Run: headless pygame with SDL's dummy video driver; simulated clock (each Clock.tick advances the game by its frame time, no real sleeping); random seed 0; keys injected as events and as key.get_pressed() state; no mouse input.
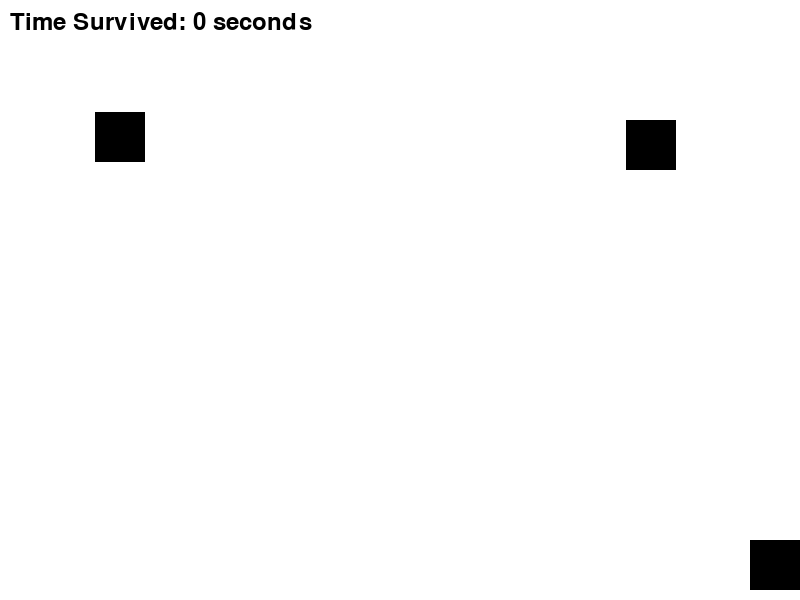
Frame 1 of 4 · flips 1–60 · no input
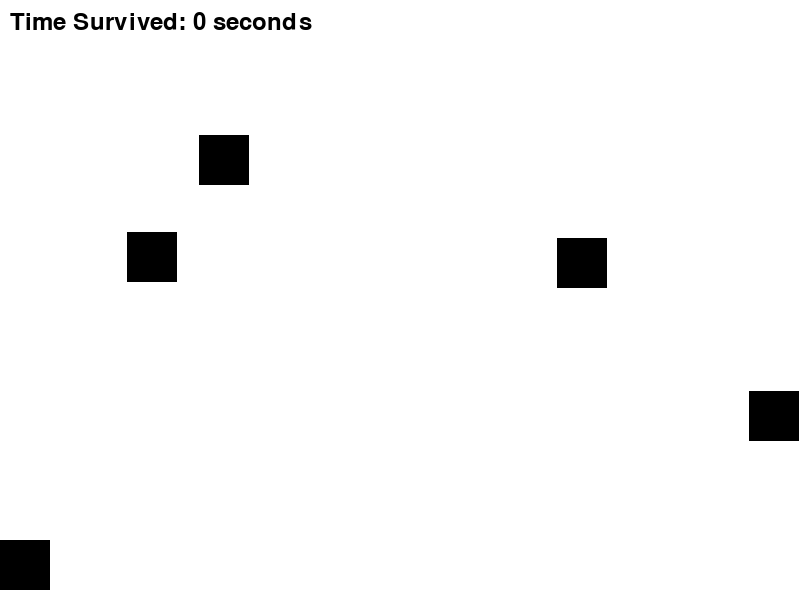
Frame 2 of 4 · flips 61–180 · tapped SPACE, RETURN · held RIGHT (→), D
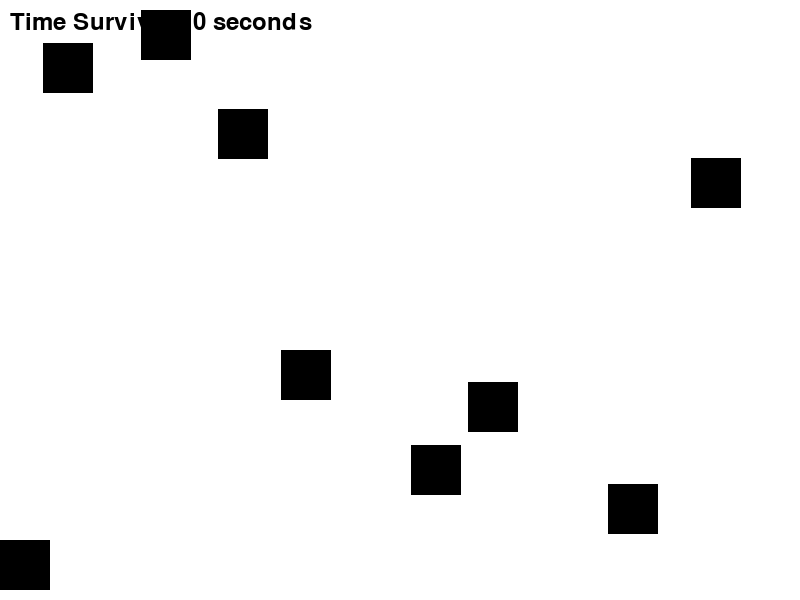
Frame 3 of 4 · flips 181–300 · held DOWN (↓), S
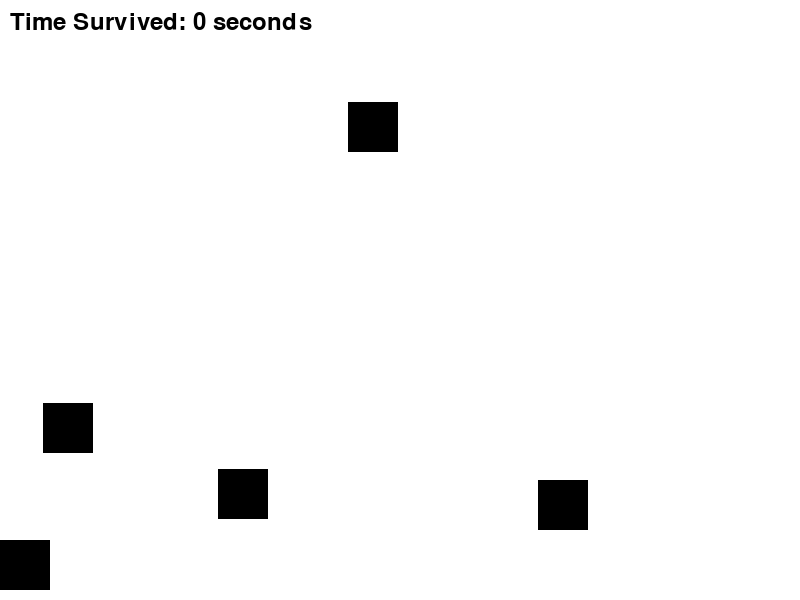
Frame 4 of 4 · flips 301–420 · held LEFT (←), A, UP (↑), W

The pygame program that drew these frames:

import pygame
import random
import time

# Initialize Pygame
pygame.init()

# Constants
SCREEN_WIDTH, SCREEN_HEIGHT = 800, 600
PLAYER_WIDTH, PLAYER_HEIGHT = 50, 50
OBJECT_WIDTH, OBJECT_HEIGHT = 50, 50
PLAYER_SPEED = 8
OBJECT_MIN_SPEED, OBJECT_MAX_SPEED = 3, 10
WHITE = (255, 255, 255)
BLACK = (0, 0, 0)
FONT = pygame.font.SysFont(None, 36)

class Player:
    def __init__(self, x, y):
        self.x = x
        self.y = y 
        self.width = PLAYER_WIDTH
        self.height = PLAYER_HEIGHT
        self.speed = PLAYER_SPEED
        self.direction = 1  # 1 for right, -1 for left

    def change_direction(self):
        self.direction *= -1

    def move(self):
        self.x += self.direction * self.speed
        self.x = max(0, min(SCREEN_WIDTH - self.width, self.x))

    def draw(self, screen):
        pygame.draw.rect(screen, BLACK, [self.x, self.y, self.width, self.height])

    def get_rect(self):
        return pygame.Rect(self.x, self.y, self.width, self.height)

class Object:
    def __init__(self):
        self.x = random.randint(0, SCREEN_WIDTH - OBJECT_WIDTH)
        self.y = -OBJECT_HEIGHT
        self.speed = random.randint(OBJECT_MIN_SPEED, OBJECT_MAX_SPEED)

    def update(self):
        self.y += self.speed

    def draw(self, screen):
        pygame.draw.rect(screen, BLACK, [self.x, self.y, OBJECT_WIDTH, OBJECT_HEIGHT])

    def get_rect(self):
        return pygame.Rect(self.x, self.y, OBJECT_WIDTH, OBJECT_HEIGHT)

def main():
    # Set up the display
    screen = pygame.display.set_mode((SCREEN_WIDTH, SCREEN_HEIGHT))
    pygame.display.set_caption("Game")

    # Player setup
    player = Player(SCREEN_WIDTH // 2, SCREEN_HEIGHT - PLAYER_HEIGHT - 10)

    # Object setup
    objects = []
    start_time = time.time()

    # Game loop
    running = True
    clock = pygame.time.Clock()

    while running:
        screen.fill(WHITE)

        # Event handling
        for event in pygame.event.get():
            if event.type == pygame.QUIT:
                running = False
            elif event.type == pygame.KEYDOWN:
                if event.key == pygame.K_SPACE:
                    player.change_direction()

        # Update player position
        player.move()

        # Update objects
        for obj in objects:
            obj.update()

        # Add new object
        # As time increases, make the game harder by increasing the spawn rate of objects
        elapsed_time = time.time() - start_time
        spawn_threshold = 20 - int(elapsed_time / 10)  # Decrease spawn threshold over time
        if random.randint(1, spawn_threshold) == 1:
            objects.append(Object())

        # Draw player
        player.draw(screen)

        # Draw objects
        for obj in objects:
            obj.draw(screen)

        # Check for collisions
        player_rect = player.get_rect()
        for obj in objects:
            if player_rect.colliderect(obj.get_rect()):
                running = True #False  # End the game on collision

        # Calculate score (time survived)
        score = time.time() - start_time

        # Display score
        score_text = FONT.render(f'Time Survived: {int(score)} seconds', True, BLACK)
        screen.blit(score_text, (10, 10))

        # Update the display
        pygame.display.flip()

        # Remove off-screen objects
        objects = [obj for obj in objects if obj.y < SCREEN_HEIGHT]

        # Cap the frame rate
        clock.tick(60)

    pygame.quit()

if __name__ == "__main__":
    main()
